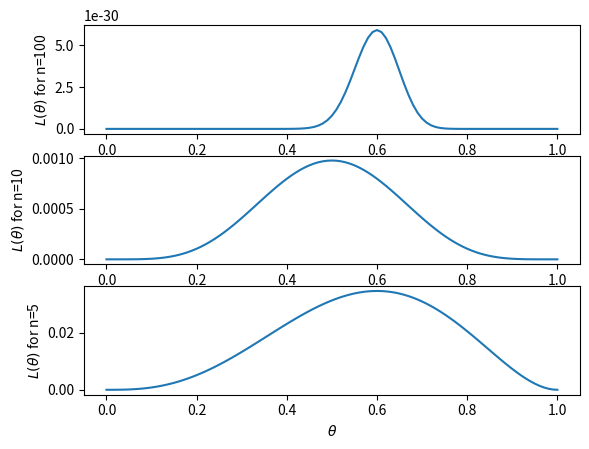

Write the Python code that produced this figure.
import numpy as np
spacing = np.linspace(0,1,num=101)
n = 10
x = [1,1,1,1,1,1,0,0,0,0]
x_10 = [1,1,1,1,1,0,0,0,0,0]
x_100 = [0] * 100
for i in range(60):
    x_100[i] = 1

x_5 = [1,1,1,0,0]
likelihoods = []
lh_100 = []
lh_10 = []
lh_5 = []
for theta in spacing:
    likelihood = 1
    for x_i in x_100:
        likelihood *= ((theta ** x_i) * ((1 - theta) ** (1 - x_i)))
    lh_100.append(likelihood)

    likelihood = 1
    for x_i in x_10:
        likelihood *= ((theta ** x_i) * ((1 - theta) ** (1 - x_i)))
    lh_10.append(likelihood)

    likelihood = 1
    for x_i in x_5:
        likelihood *= ((theta ** x_i) * ((1 - theta) ** (1 - x_i)))
    lh_5.append(likelihood)
    likelihood = 1

    for x_i in x:
        likelihood *= ((theta ** x_i) * ((1-theta) ** (1-x_i)))
    likelihoods.append(likelihood)



import matplotlib.pyplot as plt
plt.subplot(3,1,1)
plt.plot(spacing, lh_100)
plt.xlabel(r'$\theta$')
plt.ylabel(r'$L(\theta)$ for n=100')
plt.subplot(3,1,2)
plt.plot(spacing, lh_10)
plt.xlabel(r'$\theta$')
plt.ylabel(r'$L(\theta)$ for n=10')
plt.subplot(3,1,3)
plt.plot(spacing, lh_5)
plt.xlabel(r'$\theta$')
plt.ylabel(r'$L(\theta)$ for n=5')
#plt.annotate(r'$\hat{\theta}_{MLE}$',
#            xy=(0.6, 0),
#            xytext=(0.6, 0.0002),
#            arrowprops = dict(facecolor='black', shrink=0.05))
plt.show()